Run: headless pygame with SDL's dummy video driver; simulated clock (each Clock.tick advances the game by its frame time, no real sleeping); random seed 0; keys injected as events and as key.get_pressed() state; no mouse input.
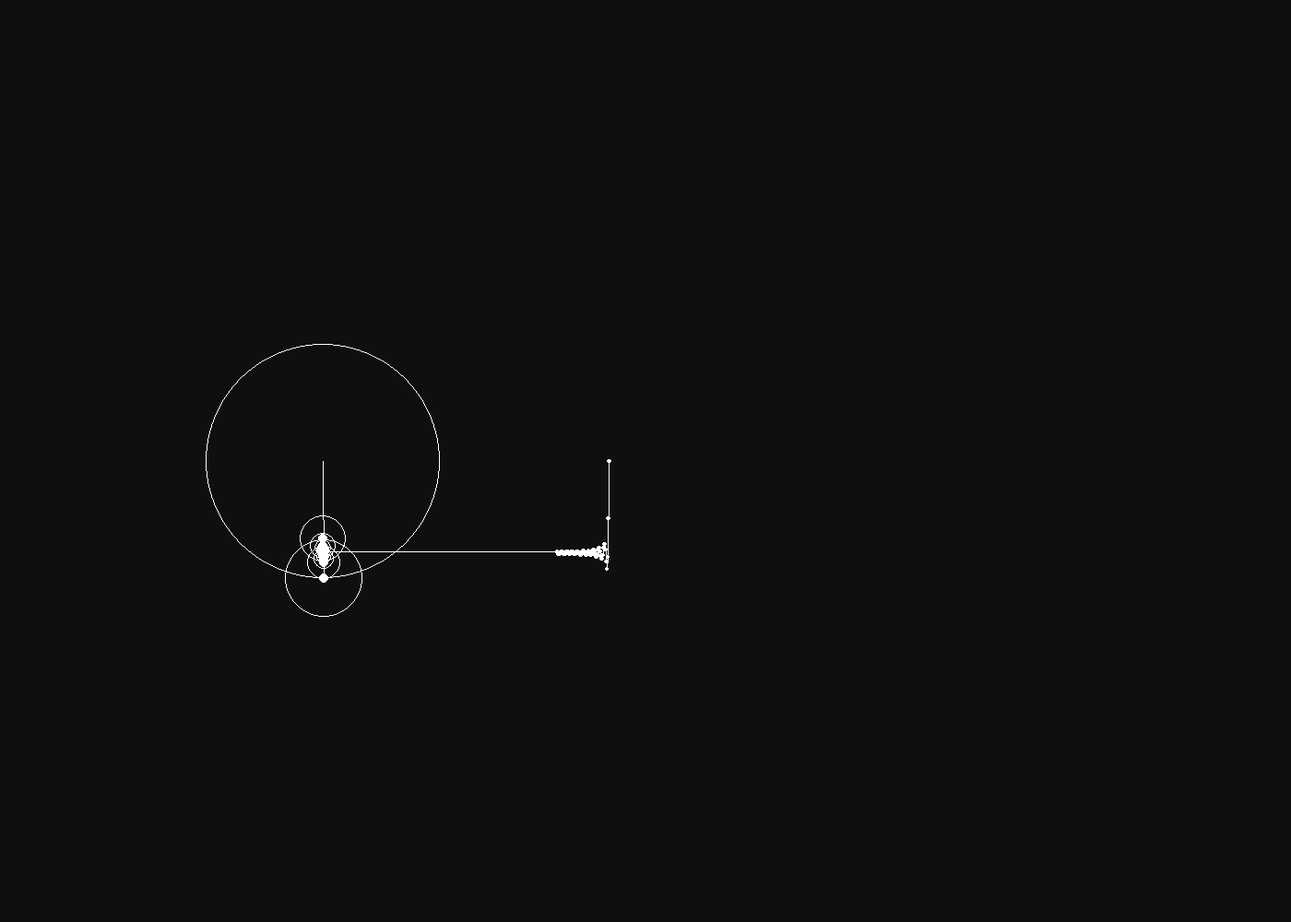
Frame 1 of 4 · flips 1–60 · no input
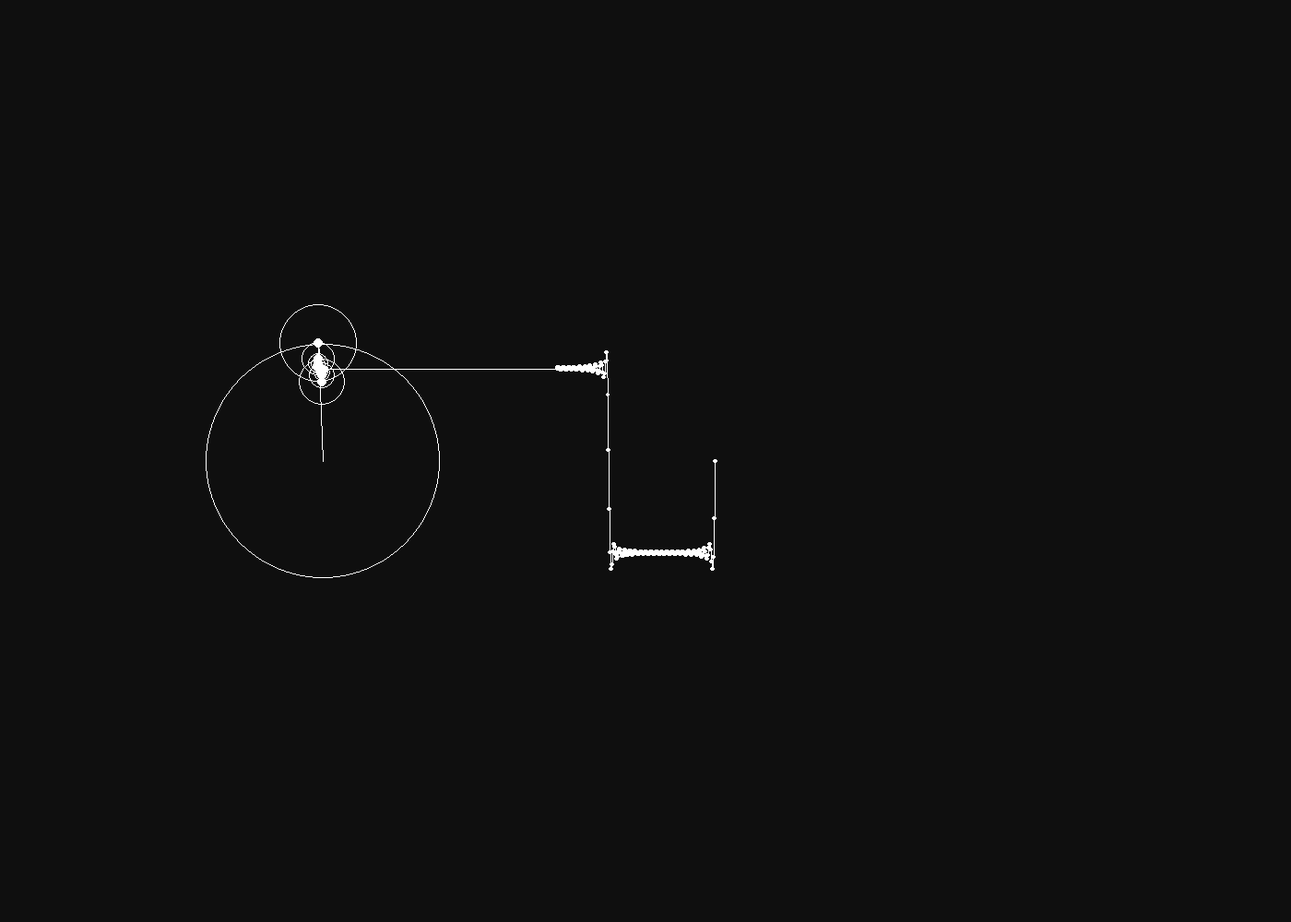
Frame 2 of 4 · flips 61–180 · tapped SPACE, RETURN · held RIGHT (→), D
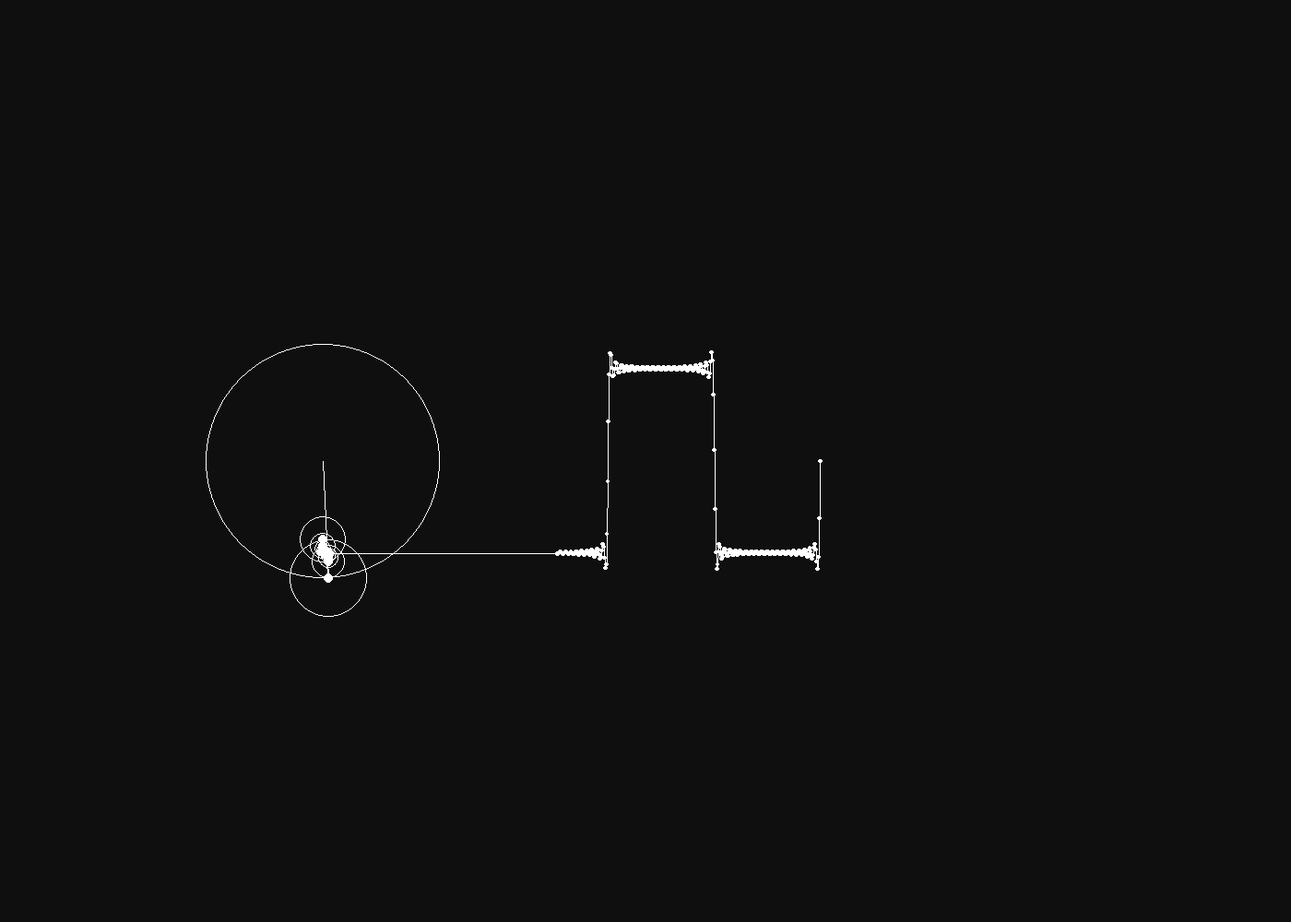
Frame 3 of 4 · flips 181–300 · held DOWN (↓), S
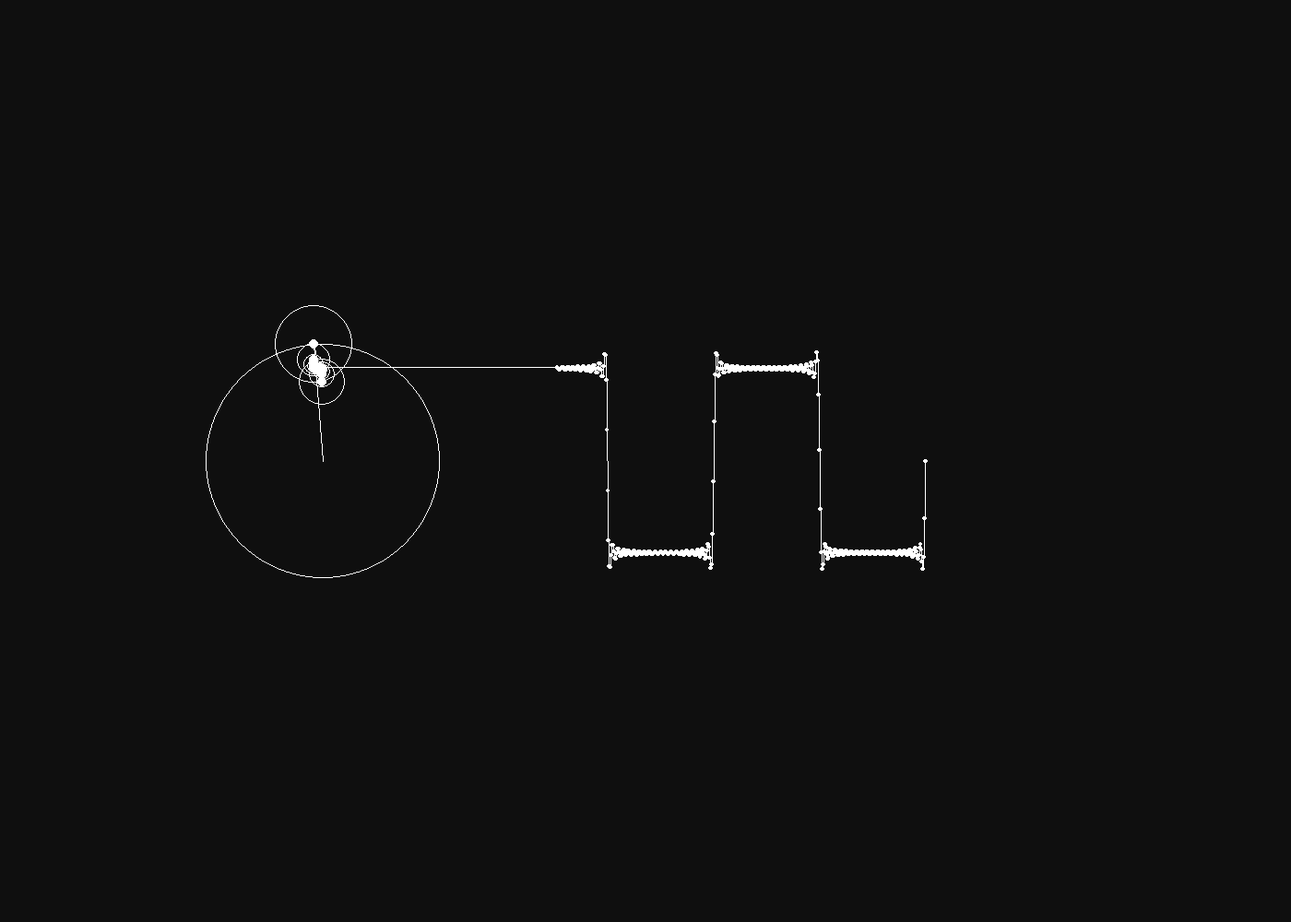
Frame 4 of 4 · flips 301–420 · held LEFT (←), A, UP (↑), W

The pygame program that drew these frames:

import pygame
import math
import random
import os

pygame.init()
os.environ['SDL_VIDEODRIVER'] = 'dummy'


# Coding Challenge: Fourier Series
#
# Author: Jiri Peska
# Description:
#   - Sum of specific frequency series will generate square signal.
#   - With Fourier series any function can be generated.
#
# Resources:
#   - https://bilimneguzellan.net/en/purrier-series-meow-and-making-images-speak/
#   - [The Coding Train - Coding Challenge #125: Fourier Series](https://www.youtube.com/watch?v=Mm2eYfj0SgA)
#   - [Guide to Fourier Transform](https://betterexplained.com/articles/an-interactive-guide-to-the-fourier-transform/)
#   - [Wikipedia - Fourier Transform](https://en.wikipedia.org/wiki/Fourier_series)


class RotatingCircle(pygame.sprite.Sprite):
    def __init__(self, pos_x=0, pos_y=0, radius=None, velocity=None, parent_node=None):
        pygame.sprite.Sprite.__init__(self)
        self.parent_node = None
        self.child_node = None
        self.current_x = pos_x
        self.current_y = pos_y
        self.radius = radius
        self.velocity = velocity

        if parent_node is not None:
            self.parent_node = parent_node
            parent_node.child_node = self

        self.update(0)

    def sync_pos_with_parent(self):
        if self.parent_node is not None:
            self.current_x = self.parent_node.end_point_pos[0]
            self.current_y = self.parent_node.end_point_pos[1]

    def update(self, delta_time):
        self.sync_pos_with_parent()

        self.end_point_pos = (
            self.current_x + self.radius * math.cos(self.velocity * delta_time),
            self.current_y + self.radius * math.sin(self.velocity * delta_time))

    def get_new_end_point_pos(self):
        """
        Get exact position of outermost circle node using parent's references.
        """
        if self.child_node is None:
            return self.end_point_pos
        else:
            return self.child_node.get_new_end_point_pos()

    def draw(self):
        # This circle
        pygame.draw.circle(screen, (255, 255, 255), (self.current_x, self.current_y), self.radius, 1)
        # Line from center to moving point
        pygame.draw.line(screen, (255, 255, 255), (self.current_x, self.current_y), self.end_point_pos)
        # Moving point
        pygame.draw.circle(screen, (255, 255, 255), self.end_point_pos, 5)



screen_width = 1400
screen_height = 1000

clock = pygame.time.Clock()
fps = 60

# screen definition
screen = pygame.display.set_mode((screen_width, screen_height))
pygame.display.set_caption(f"Fourier Series")

# Background initialization
background = pygame.Surface(screen.get_size())  # create surface for background
background.fill((15, 15, 15))  # fill the background (red,green,blue)
background = background.convert()  # convert surface for faster blitting

# Base circle values
size_scale_const = 100
base_circle_radius = size_scale_const * (4 / (1 * math.pi))
base_circle_position_x = screen_width // 4
base_circle_position_y = screen_height // 2

# Generate Fourier series - square signal.
# if n == 1, n += 2: Square signal
# if n == 2, n += 2: triangular signal
n = 1
num_of_sinusoids = 20  # Accuracy

circles = []
prev_circle = None
for i_children in range(1, num_of_sinusoids + 1):
    current_circle = None
    radius = (100 * (4 / (n * math.pi)))
    if prev_circle is None:
        current_circle = RotatingCircle(pos_x=base_circle_position_x, pos_y=base_circle_position_y, radius=radius, velocity=n, parent_node=None)
    else:
        current_circle = RotatingCircle(radius=radius, velocity=n, parent_node=prev_circle)
    circles.append(current_circle)
    prev_circle = current_circle
    # This n
    n += 2

# Graph plotting settings
graph_points = []
num_of_points_to_draw = 1000 * num_of_sinusoids
shift_speed = 1 / (num_of_sinusoids + 1)
playtime = 0
run = True

while run:
    clock.tick(fps)
    milliseconds = clock.tick(fps)  # milliseconds passed since last frame
    seconds = milliseconds / 1000.0  # seconds passed since last frame (float)
    playtime += seconds + 0.01  # increase an animation speed a bit by 0.005

    # Redraw Background
    screen.blit(background, (0, 0))

    for circle in circles:
        circle.update(playtime)
        circle.draw()

        end_point_pos = circle.get_new_end_point_pos()
        # we want only y coord
        end_point_pos_array = [0, end_point_pos[1]]
        if len(graph_points) < num_of_points_to_draw:
            graph_points.insert(0, end_point_pos_array)
        else:
            graph_points.pop()  # remove last item
            graph_points.insert(0, end_point_pos_array)

        for point in graph_points:
            point[0] += shift_speed  # shift all points right

    # Draw horizontal line between first point of graph and moving outermost circle node
    pygame.draw.line(screen, (255, 255, 255), end_point_pos, (base_circle_position_x + base_circle_radius * 2, graph_points[0][1]))

    # draw points of running graph
    for point in graph_points:
        pygame.draw.circle(screen, (255, 255, 255), (base_circle_position_x + base_circle_radius * 2 + point[0], point[1]), 2)

    # draw point lines of running graph
    for point in range(1, len(graph_points)-1):
        pygame.draw.line(screen, (255, 255, 255), (base_circle_position_x + base_circle_radius * 2 + graph_points[point][0], graph_points[point][1]), (base_circle_position_x + base_circle_radius * 2 + graph_points[point+1][0], graph_points[point+1][1]), 1)

    # Event loop
    for event in pygame.event.get():
        if event.type == pygame.QUIT:
            run = False

    pygame.display.update()

pygame.quit()
